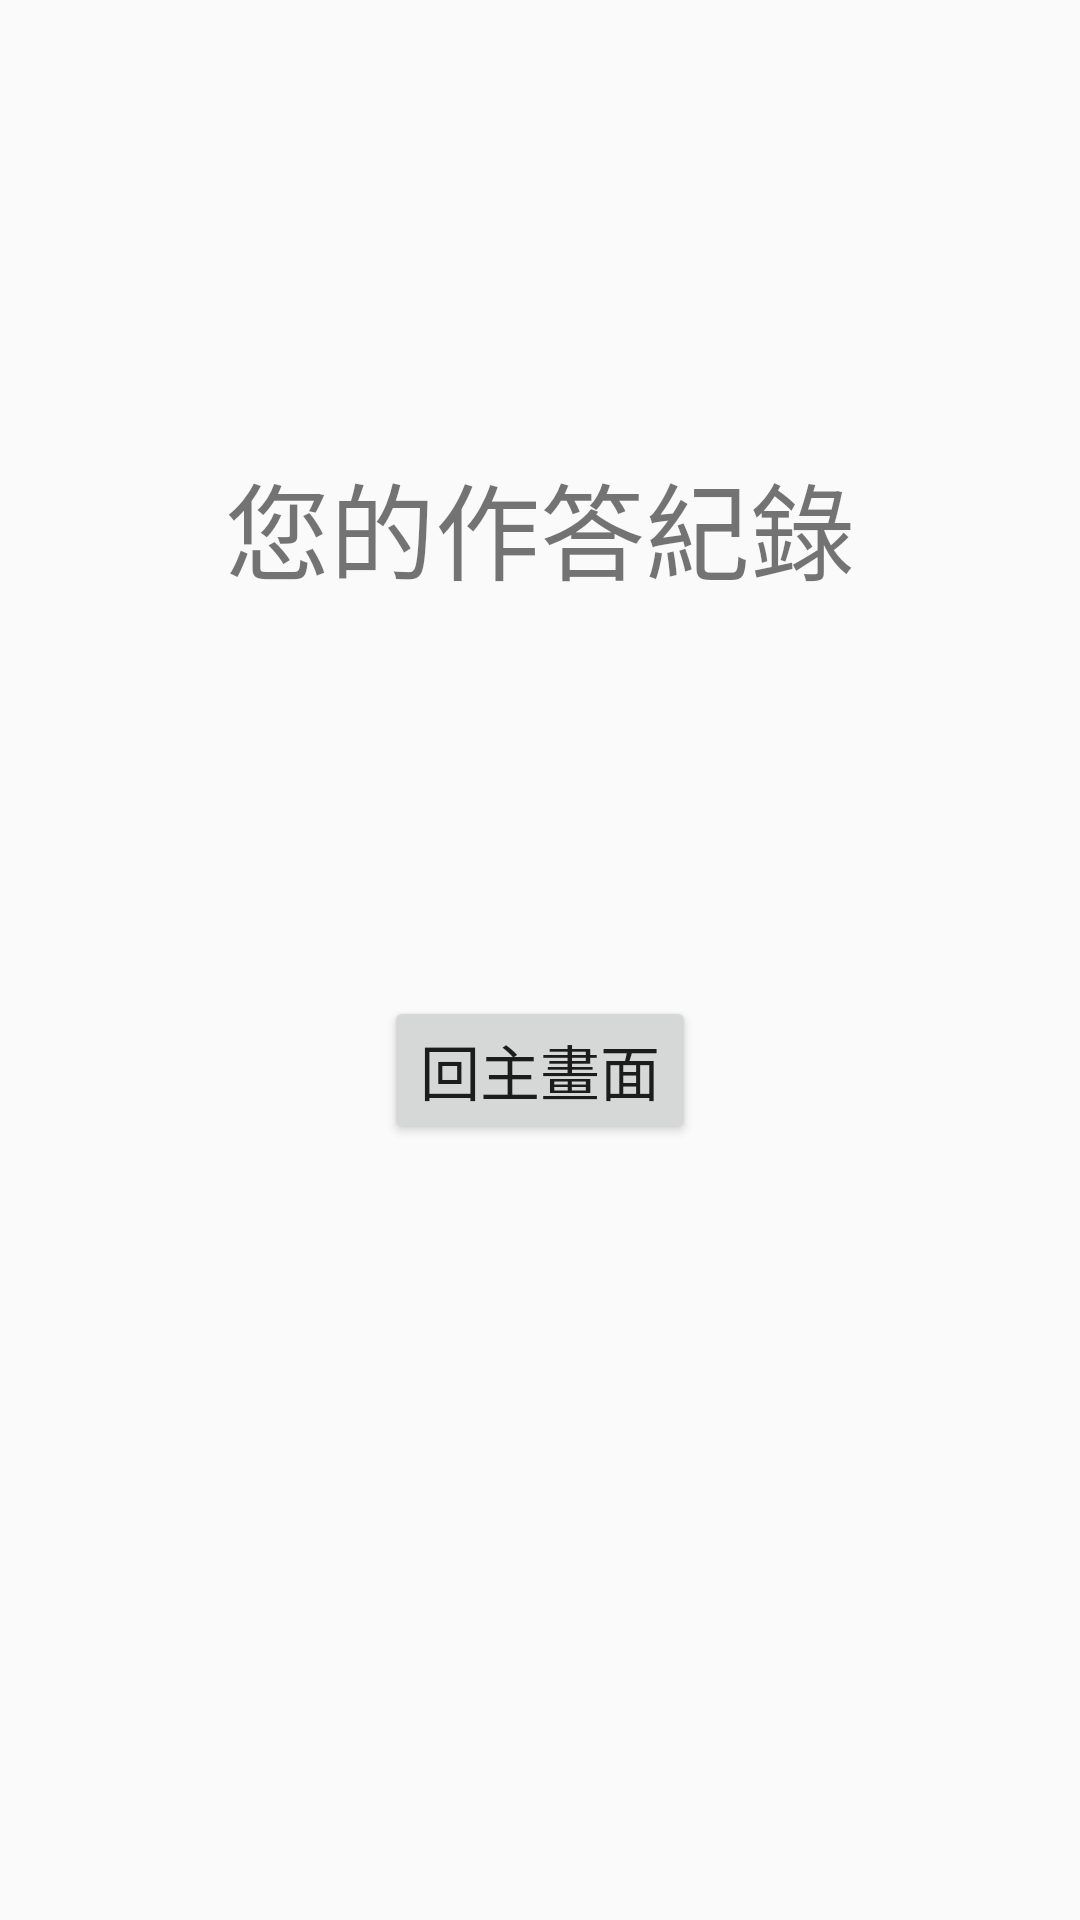

Android layout source for this screen:
<!-- AndroidManifest.xml: application theme AppTheme -->
<!-- res/layout/activity_result.xml -->
<?xml version="1.0" encoding="utf-8"?>
<RelativeLayout
    xmlns:android="http://schemas.android.com/apk/res/android"
    xmlns:app="http://schemas.android.com/apk/res-auto"
    xmlns:tools="http://schemas.android.com/tools"
    android:layout_width="match_parent"
    android:layout_height="match_parent"
    tools:context=".Result">
    <TextView
        android:id="@+id/resultTitle"
        android:layout_width="wrap_content"
        android:layout_height="wrap_content"
        android:text="您的作答紀錄"
        android:layout_marginTop="150dp"
        android:textSize="35sp"
        android:layout_centerHorizontal="true"/>
    <TextView
        style="@style/answer"
        android:id="@+id/ans1"
        android:layout_below="@id/resultTitle"
        android:layout_marginTop="20dp"
        android:layout_marginBottom="5dp"
        android:layout_centerHorizontal="true"
        android:text=""/>
    <TextView
        style="@style/answer"
        android:id="@+id/ans2"
        android:layout_below="@id/ans1"
        android:layout_marginBottom="5dp"
        android:layout_centerHorizontal="true"
        android:text=""/>
    <TextView
        style="@style/answer"
        android:id="@+id/ans3"
        android:layout_below="@id/ans2"
        android:layout_marginBottom="20dp"
        android:layout_centerHorizontal="true"
        android:text=""/>
    <Button
        android:id="@+id/back"
        android:layout_width="wrap_content"
        android:layout_height="wrap_content"
        android:layout_centerHorizontal="true"
        android:layout_below="@id/ans3"
        android:textSize="20sp"
        android:text="回主畫面"
        android:onClick="back"/>
</RelativeLayout>
<!-- resources referenced by this layout -->
<resources>
  <style name="answer">
              <item name="android:layout_width">wrap_content</item>
              <item name="android:layout_height">wrap_content</item>
              <item name="android:textColor">@android:color/black</item>
              <item name="android:textSize">20sp</item>
          </style>
  <style name="AppTheme" parent="Theme.AppCompat.Light.DarkActionBar">
          
          <item name="colorPrimary">@color/colorPrimary</item>
          <item name="colorPrimaryDark">@color/colorPrimaryDark</item>
          <item name="colorAccent">@color/colorAccent</item>
      </style>
  <!-- not gathered from this repository: default colours our renderer supplied (Android Studio template values) -->
  <color name="colorPrimary">#FF6200EE</color>
  <color name="colorPrimaryDark">#FF3700B3</color>
  <color name="colorAccent">#FF03DAC5</color>
</resources>
